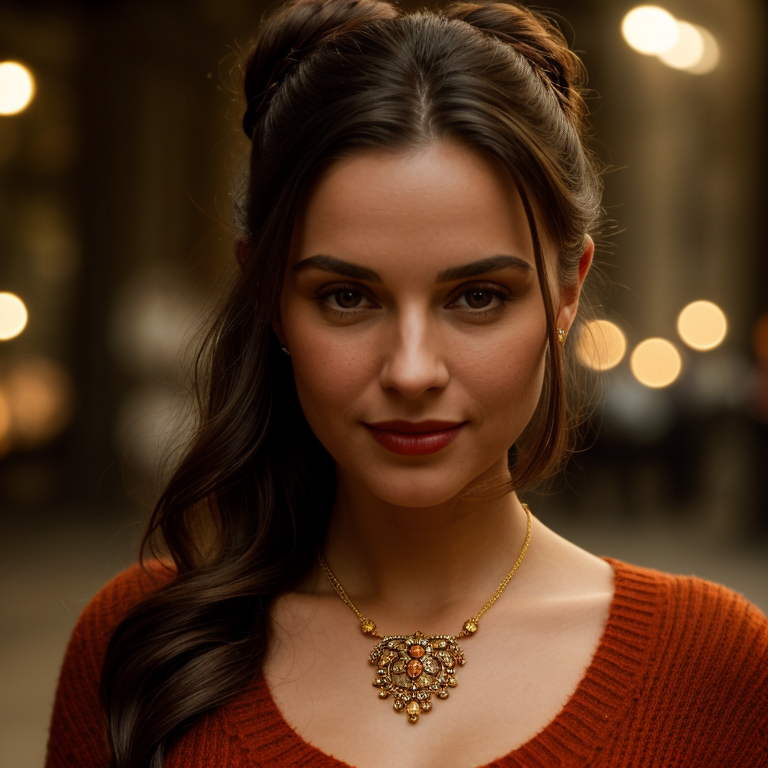
Generation parameters embedded in this image by AUTOMATIC1111 Stable Diffusion web UI or a fork of it (Forge, ...) (PNG 'parameters' text chunk):
cinematic film still Title: Portrait of a Beautiful Young Woman

The image shows a young woman with long, dark hair styled in two buns. She is wearing a red sweater and a necklace with a large, ornate pendant. The woman is smiling and looking at the camera. The background is a blur of yellow and orange lights. . shallow depth of field, vignette, highly detailed, high budget, bokeh, cinemascope, moody, epic, gorgeous, film grain, grainy
Negative prompt: anime, cartoon, graphic, text, painting, crayon, graphite, abstract, glitch, deformed, mutated, ugly, disfigured
Steps: 25, Sampler: DPM++ 2M Karras, CFG scale: 7, Seed: 1466522708, Size: 768x768, Model hash: 15012c538f, Model: realisticVisionV51_v51VAE, Style Selector Enabled: True, Style Selector Randomize: False, Style Selector Style: Cinematic, Version: v1.6.0